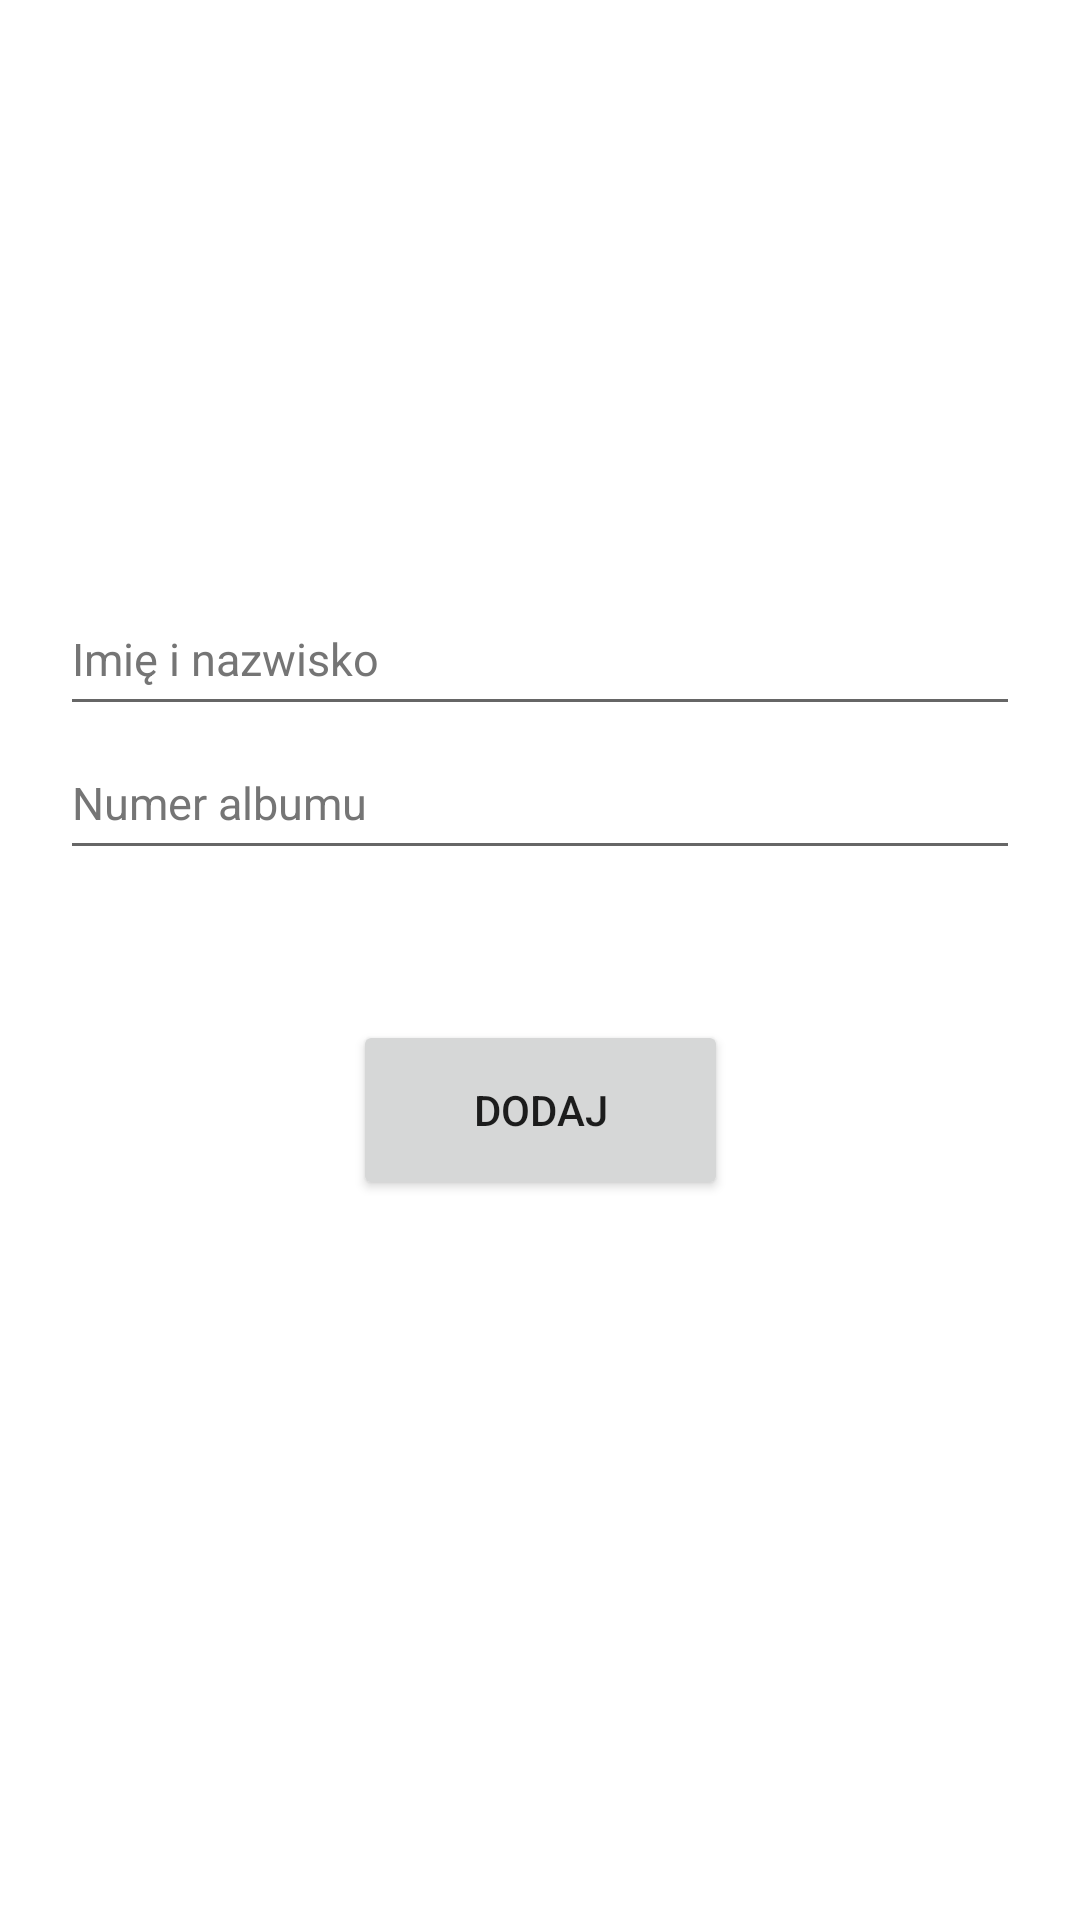

The Android layout XML behind this screen, and the referenced resources:
<!-- AndroidManifest.xml: application theme Theme.AsystentNauczyciela -->
<!-- res/layout/fragment_manage_students.xml -->
<?xml version="1.0" encoding="utf-8"?>
<androidx.constraintlayout.widget.ConstraintLayout xmlns:android="http://schemas.android.com/apk/res/android"
xmlns:tools="http://schemas.android.com/tools"
xmlns:app="http://schemas.android.com/apk/res-auto"
android:layout_width="match_parent"
android:layout_height="match_parent"
tools:context=".students.ManageStudentsFragment">

    <EditText
        android:id="@+id/studentName"
        android:layout_width="match_parent"
        android:layout_height="48dp"
        android:layout_marginStart="20dp"
        android:layout_marginTop="194dp"
        android:layout_marginEnd="20dp"
        android:hint="@string/studentName"
        android:textColorHint="#757575"
        android:textSize="15sp"
        android:importantForAutofill="no"
        android:inputType="text"
        app:layout_constraintEnd_toEndOf="parent"
        app:layout_constraintStart_toStartOf="parent"
        app:layout_constraintTop_toTopOf="parent"/>

    <EditText
        android:id="@+id/studentID"
        android:layout_width="match_parent"
        android:layout_height="48dp"
        android:layout_marginStart="20dp"
        android:layout_marginEnd="20dp"
        android:hint="@string/studentID"
        android:textColorHint="#757575"
        android:textSize="15sp"
        android:importantForAutofill="no"
        android:inputType="number"
        android:digits="0123456789"
        app:layout_constraintEnd_toEndOf="parent"
        app:layout_constraintStart_toStartOf="parent"
        app:layout_constraintTop_toBottomOf="@+id/studentName"/>

    <Button
        android:id="@+id/addStudentButton"
        android:layout_width="125dp"
        android:layout_height="60dp"
        android:layout_marginTop="50dp"
        android:text="@string/add"
        app:layout_constraintEnd_toEndOf="parent"
        app:layout_constraintStart_toStartOf="parent"
        app:layout_constraintTop_toBottomOf="@+id/studentID"/>
</androidx.constraintlayout.widget.ConstraintLayout>
<!-- resources referenced by this layout -->
<resources>
  <string name="add">DODAJ</string>
  <string name="studentID">Numer albumu</string>
  <string name="studentName">Imię i nazwisko</string>
  <style name="Theme.AsystentNauczyciela" parent="Theme.MaterialComponents.DayNight.DarkActionBar">
          
          <item name="colorPrimary">@color/purple_500</item>
          <item name="colorPrimaryVariant">@color/purple_500</item>
          <item name="colorOnPrimary">@color/white</item>
          
          <item name="colorSecondary">@color/teal_200</item>
          <item name="colorSecondaryVariant">@color/teal_700</item>
          <item name="colorOnSecondary">@color/black</item>
          
          <item name="android:statusBarColor" tools:targetApi="l">?attr/colorPrimaryVariant</item>
          
      </style>
  <color name="purple_500">#FF6200EE</color>
  <color name="white">#FFFFFFFF</color>
  <color name="teal_200">#FF03DAC5</color>
  <color name="teal_700">#FF018786</color>
  <color name="black">#FF000000</color>
</resources>
